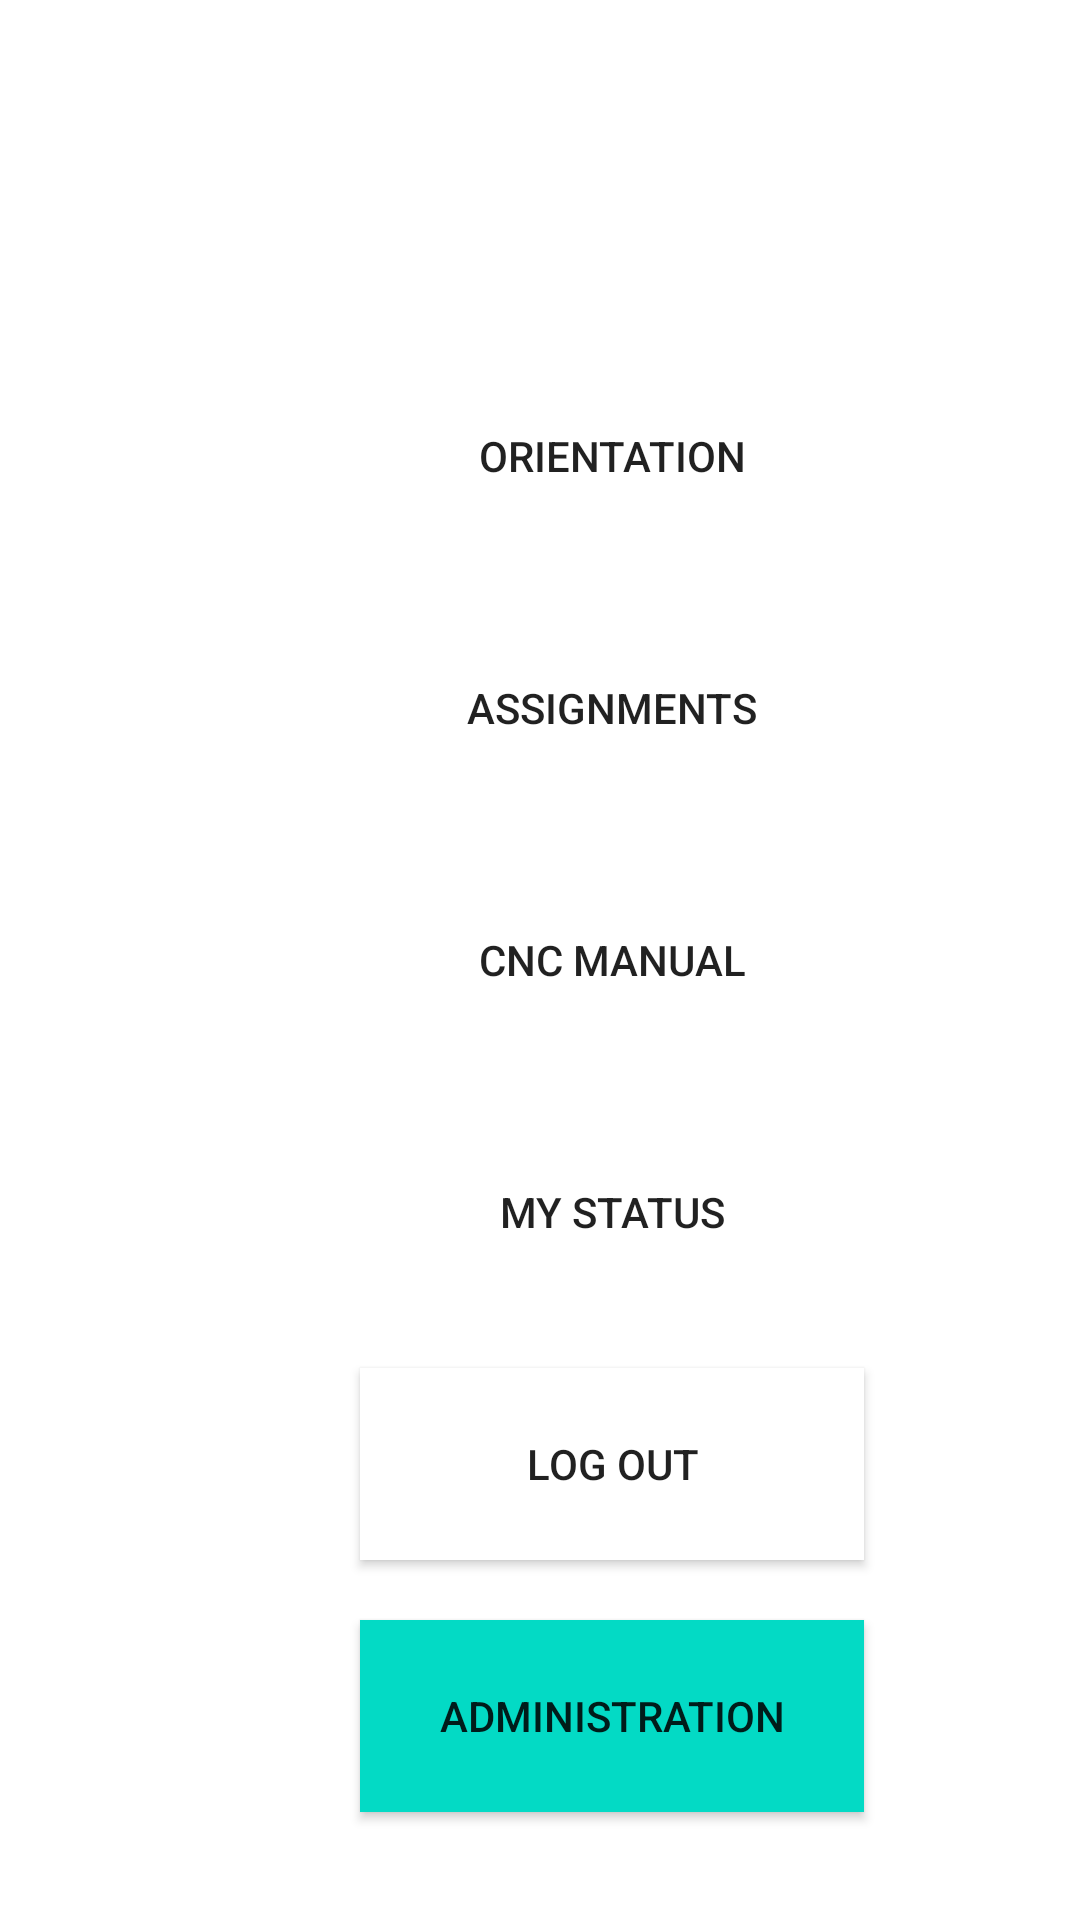

Reconstruct the res/layout file that produces this screen, plus the resources it refers to.
<!-- AndroidManifest.xml: application theme Theme.CNC -->
<!-- res/layout/activity_account.xml -->
<?xml version="1.0" encoding="utf-8"?>
<RelativeLayout xmlns:android="http://schemas.android.com/apk/res/android"
    xmlns:app="http://schemas.android.com/apk/res-auto"
    xmlns:tools="http://schemas.android.com/tools"
    android:layout_width="match_parent"
    android:layout_height="match_parent"

    tools:context=".loginPage.AccountActivity">


    <Button
        android:id="@+id/orientation_bt"
        android:layout_width="168dp"
        android:layout_height="64dp"
        android:layout_marginLeft="120dp"
        android:layout_marginTop="120dp"
        android:text="@string/orientation"
        android:background="@color/collegeGreen"/>

    <Button
        android:id="@+id/assignments_bt"
        android:layout_width="168dp"
        android:layout_height="64dp"
        android:layout_below="@+id/orientation_bt"
        android:layout_marginLeft="120dp"
        android:layout_marginTop="20dp"
        android:text="@string/Assignments"
        android:background="@color/collegeGreen"/>

    <Button
        android:id="@+id/manual_bt"
        android:layout_width="168dp"
        android:layout_height="64dp"
        android:layout_marginLeft="120dp"
        android:layout_marginTop="20dp"
        android:layout_below="@+id/assignments_bt"
        android:text="@string/Manual"
        android:background="@color/collegeGreen"
        />

    <Button
        android:id="@+id/status_bt"
        android:layout_width="168dp"
        android:layout_height="64dp"
        android:layout_marginLeft="120dp"
        android:layout_marginTop="20dp"
        android:layout_below="@+id/manual_bt"
        android:text="@string/Status"
        android:background="@color/collegeGreen"
        />

    <Button
        android:id="@+id/logout_bt"
        android:layout_width="168dp"
        android:layout_height="64dp"
        android:layout_marginLeft="120dp"
        android:layout_marginTop="20dp"
        android:layout_below="@+id/status_bt"
        android:text="@string/logout"
        android:textColor="@color/collegeGreen"
        android:background="@color/white"
        />
    <Button
        android:id="@+id/admin_bt"
        android:layout_width="168dp"
        android:layout_height="64dp"
        android:layout_marginLeft="120dp"
        android:layout_marginTop="20dp"
        android:layout_below="@+id/logout_bt"
        android:text="@string/admin"
        android:background="@color/teal_200"
        />


</RelativeLayout>
<!-- resources referenced by this layout -->
<resources>
  <color name="teal_200">#FF03DAC5</color>
  <color name="white">#FFFFFFFF</color>
  <string name="Assignments">Assignments</string>
  <string name="Manual">CNC Manual</string>
  <string name="Status">My Status</string>
  <string name="admin">Administration</string>
  <string name="logout">Log out</string>
  <string name="orientation">Orientation</string>
  <style name="Theme.CNC" parent="Theme.MaterialComponents.DayNight.NoActionBar">
          
          
          
          <item name="colorPrimary">@color/orange</item>
          <item name="colorPrimaryVariant">@color/purple_700</item>
          <item name="colorOnPrimary">@color/white</item>
          
          <item name="colorSecondary">@color/teal_200</item>
          <item name="colorSecondaryVariant">@color/teal_700</item>
          <item name="colorOnSecondary">@color/black</item>
  
          
          <item name="android:statusBarColor" tools:targetApi="l">?attr/colorPrimaryVariant</item>
          
  
      </style>
  <color name="orange">#fb8500</color>
  <color name="purple_700">#FF3700B3</color>
  <color name="teal_700">#FF018786</color>
  <color name="black">#FF000000</color>
</resources>
